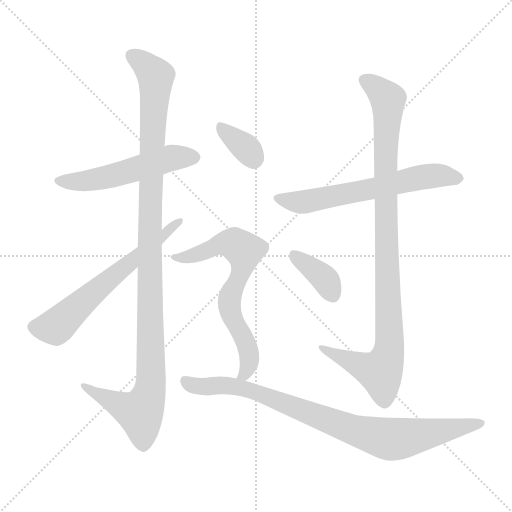
t = 0.00 s
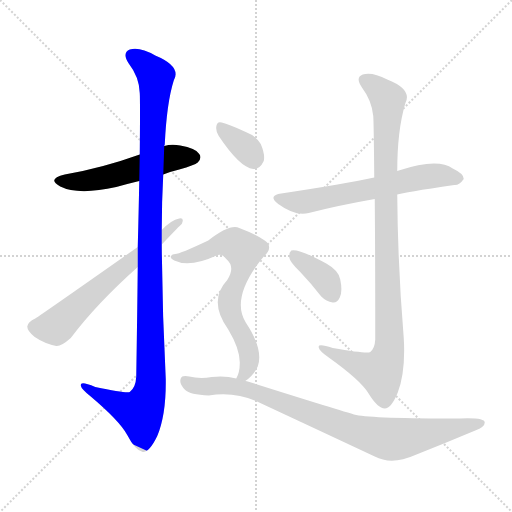
t = 1.49 s
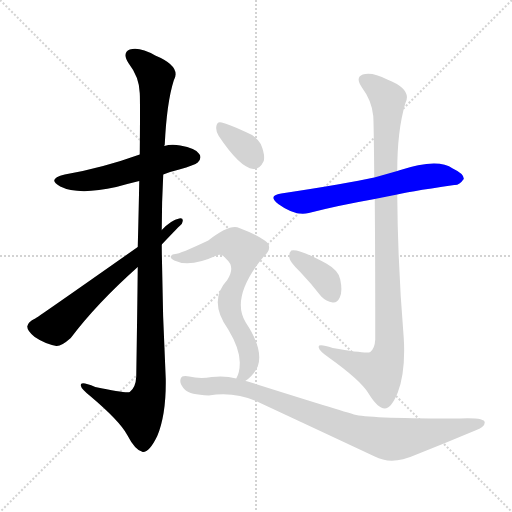
t = 2.98 s
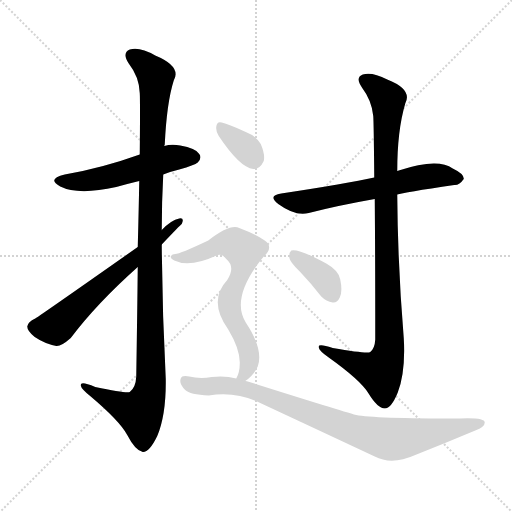
t = 4.47 s
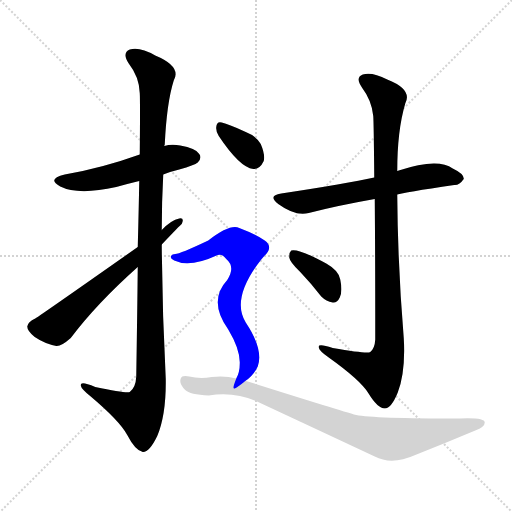
t = 5.96 s
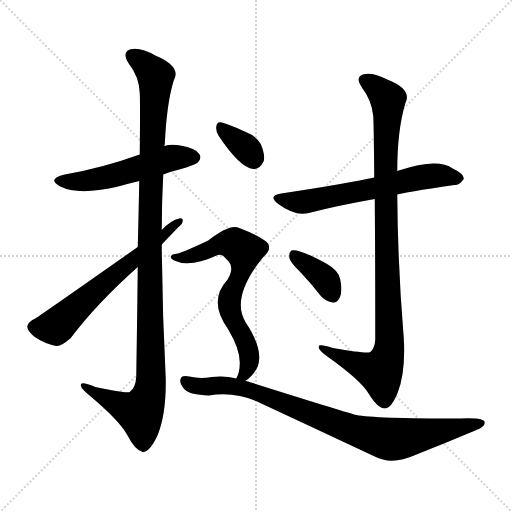
t = 7.45 s

The animated SVG that drew these frames (rendered in a browser with its animation timeline set to each time). Animation: 9 CSS @keyframes rules; one cycle of 7.45 s.

<svg version="1.1" viewBox="0 0 1024 1024" xmlns="http://www.w3.org/2000/svg">
  <g stroke="lightgray" stroke-dasharray="1,1" stroke-width="1" transform="scale(4, 4)">
    <line x1="0" y1="0" x2="256" y2="256"></line>
    <line x1="256" y1="0" x2="0" y2="256"></line>
    <line x1="128" y1="0" x2="128" y2="256"></line>
    <line x1="0" y1="128" x2="256" y2="128"></line>
  </g>
<g transform="scale(1, -1) translate(0, -900)">
   <style type="text/css">
    @keyframes keyframes0 {
      from {
       stroke: blue;
       stroke-dashoffset: 530;
       stroke-width: 128;
       }
       63% {
       animation-timing-function: step-end;
       stroke: blue;
       stroke-dashoffset: 0;
       stroke-width: 128;
       }
       to {
       stroke: black;
       stroke-width: 1024;
       }
       }
       #make-me-a-hanzi-animation-0 {
         animation: keyframes0 0.681315s both;
         animation-delay: 0.000000s;
         animation-timing-function: linear;
       }
    @keyframes keyframes1 {
      from {
       stroke: blue;
       stroke-dashoffset: 1117;
       stroke-width: 128;
       }
       78% {
       animation-timing-function: step-end;
       stroke: blue;
       stroke-dashoffset: 0;
       stroke-width: 128;
       }
       to {
       stroke: black;
       stroke-width: 1024;
       }
       }
       #make-me-a-hanzi-animation-1 {
         animation: keyframes1 1.159017s both;
         animation-delay: 0.681315s;
         animation-timing-function: linear;
       }
    @keyframes keyframes2 {
      from {
       stroke: blue;
       stroke-dashoffset: 625;
       stroke-width: 128;
       }
       67% {
       animation-timing-function: step-end;
       stroke: blue;
       stroke-dashoffset: 0;
       stroke-width: 128;
       }
       to {
       stroke: black;
       stroke-width: 1024;
       }
       }
       #make-me-a-hanzi-animation-2 {
         animation: keyframes2 0.758626s both;
         animation-delay: 1.840332s;
         animation-timing-function: linear;
       }
    @keyframes keyframes3 {
      from {
       stroke: blue;
       stroke-dashoffset: 621;
       stroke-width: 128;
       }
       67% {
       animation-timing-function: step-end;
       stroke: blue;
       stroke-dashoffset: 0;
       stroke-width: 128;
       }
       to {
       stroke: black;
       stroke-width: 1024;
       }
       }
       #make-me-a-hanzi-animation-3 {
         animation: keyframes3 0.755371s both;
         animation-delay: 2.598958s;
         animation-timing-function: linear;
       }
    @keyframes keyframes4 {
      from {
       stroke: blue;
       stroke-dashoffset: 988;
       stroke-width: 128;
       }
       76% {
       animation-timing-function: step-end;
       stroke: blue;
       stroke-dashoffset: 0;
       stroke-width: 128;
       }
       to {
       stroke: black;
       stroke-width: 1024;
       }
       }
       #make-me-a-hanzi-animation-4 {
         animation: keyframes4 1.054036s both;
         animation-delay: 3.354329s;
         animation-timing-function: linear;
       }
    @keyframes keyframes5 {
      from {
       stroke: blue;
       stroke-dashoffset: 372;
       stroke-width: 128;
       }
       55% {
       animation-timing-function: step-end;
       stroke: blue;
       stroke-dashoffset: 0;
       stroke-width: 128;
       }
       to {
       stroke: black;
       stroke-width: 1024;
       }
       }
       #make-me-a-hanzi-animation-5 {
         animation: keyframes5 0.552734s both;
         animation-delay: 4.408366s;
         animation-timing-function: linear;
       }
    @keyframes keyframes6 {
      from {
       stroke: blue;
       stroke-dashoffset: 344;
       stroke-width: 128;
       }
       53% {
       animation-timing-function: step-end;
       stroke: blue;
       stroke-dashoffset: 0;
       stroke-width: 128;
       }
       to {
       stroke: black;
       stroke-width: 1024;
       }
       }
       #make-me-a-hanzi-animation-6 {
         animation: keyframes6 0.529948s both;
         animation-delay: 4.961100s;
         animation-timing-function: linear;
       }
    @keyframes keyframes7 {
      from {
       stroke: blue;
       stroke-dashoffset: 678;
       stroke-width: 128;
       }
       69% {
       animation-timing-function: step-end;
       stroke: blue;
       stroke-dashoffset: 0;
       stroke-width: 128;
       }
       to {
       stroke: black;
       stroke-width: 1024;
       }
       }
       #make-me-a-hanzi-animation-7 {
         animation: keyframes7 0.801758s both;
         animation-delay: 5.491048s;
         animation-timing-function: linear;
       }
    @keyframes keyframes8 {
      from {
       stroke: blue;
       stroke-dashoffset: 871;
       stroke-width: 128;
       }
       74% {
       animation-timing-function: step-end;
       stroke: blue;
       stroke-dashoffset: 0;
       stroke-width: 128;
       }
       to {
       stroke: black;
       stroke-width: 1024;
       }
       }
       #make-me-a-hanzi-animation-8 {
         animation: keyframes8 0.958822s both;
         animation-delay: 6.292806s;
         animation-timing-function: linear;
       }
</style>
<path d="M 326.5 551.0 Q 341.5 557.0 358.5 561.0 Q 389.5 570.0 395.5 575.0 Q 404.5 584.0 398.5 592.0 Q 391.5 604.0 360.5 609.0 Q 342.5 612.0 328.5 608.0 L 279.5 591.0 Q 204.5 564.0 129.5 551.0 Q 92.5 542.0 120.5 527.0 Q 156.5 509.0 232.5 526.0 Q 253.5 532.0 278.5 538.0 L 326.5 551.0 Z" fill="lightgray"></path> 
<path d="M 275.5 366.0 Q 274.5 272.0 272.5 147.0 Q 271.5 125.0 259.5 116.0 Q 252.5 113.0 190.5 126.0 Q 159.5 139.0 161.5 129.0 Q 162.5 122.0 181.5 107.0 Q 239.5 58.0 254.5 30.0 Q 270.5 -1.0 285.5 -4.0 Q 298.5 -5.0 314.5 28.0 Q 332.5 71.0 331.5 142.0 Q 324.5 277.0 323.5 411.0 L 323.5 440.0 Q 323.5 497.0 326.5 551.0 L 328.5 608.0 Q 328.5 609.0 329.5 611.0 Q 333.5 695.0 347.5 739.0 Q 363.5 767.0 310.5 789.0 Q 279.5 807.0 259.5 801.0 Q 243.5 794.0 257.5 773.0 Q 278.5 746.0 279.5 714.0 Q 280.5 699.0 279.5 591.0 L 278.5 538.0 Q 277.5 483.0 275.5 406.0 L 275.5 366.0 Z" fill="lightgray"></path> 
<path d="M 275.5 406.0 Q 83.5 271.0 70.5 263.0 Q 55.5 256.0 54.5 247.0 Q 54.5 238.0 69.5 226.0 Q 88.5 213.0 112.5 208.0 Q 122.5 207.0 141.5 224.0 Q 193.5 293.0 275.5 366.0 L 323.5 411.0 Q 360.5 450.0 363.5 452.0 Q 369.5 465.0 358.5 463.0 Q 342.5 460.0 323.5 440.0 L 275.5 406.0 Z" fill="lightgray"></path> 
<path d="M 794.5 511.0 Q 806.5 515.0 908.5 530.0 Q 918.5 529.0 927.5 542.0 Q 928.5 552.0 905.5 563.0 Q 875.5 585.0 797.5 559.0 Q 796.5 559.0 794.5 558.0 L 748.5 545.0 Q 694.5 533.0 562.5 513.0 Q 534.5 509.0 556.5 492.0 Q 590.5 467.0 617.5 474.0 Q 675.5 489.0 749.5 502.0 L 794.5 511.0 Z" fill="lightgray"></path> 
<path d="M 749.5 502.0 Q 750.5 396.0 750.5 221.0 Q 749.5 203.0 740.5 196.0 Q 734.5 192.0 665.5 204.0 Q 634.5 214.0 637.5 205.0 Q 638.5 198.0 657.5 185.0 Q 720.5 140.0 736.5 114.0 Q 755.5 83.0 769.5 83.0 Q 782.5 83.0 795.5 115.0 Q 811.5 157.0 807.5 224.0 Q 795.5 368.0 794.5 511.0 L 794.5 558.0 Q 794.5 639.0 810.5 693.0 Q 825.5 721.0 774.5 741.0 Q 743.5 757.0 725.5 751.0 Q 709.5 745.0 724.5 724.0 Q 743.5 699.0 746.5 668.0 Q 747.5 655.0 748.5 545.0 L 749.5 502.0 Z" fill="lightgray"></path> 
<path d="M 600.5 356.0 Q 621.5 334.0 642.5 307.0 Q 652.5 297.0 665.5 295.0 Q 674.5 294.0 679.5 305.0 Q 685.5 317.0 680.5 341.0 Q 677.5 359.0 652.5 373.0 Q 597.5 403.0 582.5 399.0 Q 578.5 396.0 578.5 385.0 Q 579.5 376.0 600.5 356.0 Z" fill="lightgray"></path> 
<path d="M 437.5 628.0 Q 479.5 565.0 506.5 562.0 Q 519.5 561.0 527.5 578.0 Q 530.5 591.0 521.5 612.0 Q 512.5 628.0 491.5 636.0 Q 457.5 652.0 443.5 655.0 Q 433.5 658.0 432.5 646.0 Q 431.5 637.0 437.5 628.0 Z" fill="lightgray"></path> 
<path d="M 490.5 138.0 Q 506.5 148.0 515.5 167.0 Q 527.5 201.0 491.5 255.0 Q 461.5 303.0 522.5 381.0 Q 525.5 385.0 528.5 388.0 Q 547.5 406.0 529.5 419.0 Q 510.5 432.0 478.5 444.0 Q 460.5 453.0 416.5 419.0 Q 359.5 392.0 350.5 392.0 Q 343.5 392.0 341.5 387.0 Q 340.5 383.0 348.5 379.0 Q 379.5 364.0 435.5 390.0 Q 444.5 393.0 452.5 382.0 Q 471.5 366.0 454.5 340.0 Q 415.5 298.0 456.5 241.0 Q 480.5 201.0 479.5 173.0 Q 479.5 155.0 472.5 143.0 C 461.5 115.0 466.5 119.0 490.5 138.0 Z" fill="lightgray"></path> 
<path d="M 472.5 143.0 Q 450.5 149.0 423.5 146.0 Q 399.5 142.0 378.5 147.0 Q 363.5 150.0 361.5 143.0 Q 357.5 133.0 370.5 120.0 Q 379.5 111.0 417.5 109.0 Q 471.5 118.0 520.5 94.0 Q 623.5 46.0 749.5 -13.0 Q 783.5 -31.0 830.5 -10.0 Q 893.5 15.0 950.5 39.0 Q 969.5 46.0 969.5 55.0 Q 969.5 65.0 920.5 63.0 Q 746.5 63.0 712.5 70.0 Q 679.5 79.0 495.5 137.0 Q 494.5 138.0 490.5 138.0 L 472.5 143.0 Z" fill="lightgray"></path> 
      <clipPath id="make-me-a-hanzi-clip-0">
      <path d="M 326.5 551.0 Q 341.5 557.0 358.5 561.0 Q 389.5 570.0 395.5 575.0 Q 404.5 584.0 398.5 592.0 Q 391.5 604.0 360.5 609.0 Q 342.5 612.0 328.5 608.0 L 279.5 591.0 Q 204.5 564.0 129.5 551.0 Q 92.5 542.0 120.5 527.0 Q 156.5 509.0 232.5 526.0 Q 253.5 532.0 278.5 538.0 L 326.5 551.0 Z" fill="lightgray"></path>
      </clipPath>
      <path clip-path="url(#make-me-a-hanzi-clip-0)" d="M 121.5 540.0 L 149.5 536.0 L 202.5 543.0 L 338.5 583.0 L 388.5 585.0 " fill="none" id="make-me-a-hanzi-animation-0" stroke-dasharray="402 804" stroke-linecap="round"></path>

      <clipPath id="make-me-a-hanzi-clip-1">
      <path d="M 275.5 366.0 Q 274.5 272.0 272.5 147.0 Q 271.5 125.0 259.5 116.0 Q 252.5 113.0 190.5 126.0 Q 159.5 139.0 161.5 129.0 Q 162.5 122.0 181.5 107.0 Q 239.5 58.0 254.5 30.0 Q 270.5 -1.0 285.5 -4.0 Q 298.5 -5.0 314.5 28.0 Q 332.5 71.0 331.5 142.0 Q 324.5 277.0 323.5 411.0 L 323.5 440.0 Q 323.5 497.0 326.5 551.0 L 328.5 608.0 Q 328.5 609.0 329.5 611.0 Q 333.5 695.0 347.5 739.0 Q 363.5 767.0 310.5 789.0 Q 279.5 807.0 259.5 801.0 Q 243.5 794.0 257.5 773.0 Q 278.5 746.0 279.5 714.0 Q 280.5 699.0 279.5 591.0 L 278.5 538.0 Q 277.5 483.0 275.5 406.0 L 275.5 366.0 Z" fill="lightgray"></path>
      </clipPath>
      <path clip-path="url(#make-me-a-hanzi-clip-1)" d="M 266.5 786.0 L 291.5 770.0 L 311.5 744.0 L 298.5 414.0 L 301.5 133.0 L 295.5 103.0 L 280.5 75.0 L 167.5 127.0 " fill="none" id="make-me-a-hanzi-animation-1" stroke-dasharray="989 1978" stroke-linecap="round"></path>

      <clipPath id="make-me-a-hanzi-clip-2">
      <path d="M 275.5 406.0 Q 83.5 271.0 70.5 263.0 Q 55.5 256.0 54.5 247.0 Q 54.5 238.0 69.5 226.0 Q 88.5 213.0 112.5 208.0 Q 122.5 207.0 141.5 224.0 Q 193.5 293.0 275.5 366.0 L 323.5 411.0 Q 360.5 450.0 363.5 452.0 Q 369.5 465.0 358.5 463.0 Q 342.5 460.0 323.5 440.0 L 275.5 406.0 Z" fill="lightgray"></path>
      </clipPath>
      <path clip-path="url(#make-me-a-hanzi-clip-2)" d="M 66.5 246.0 L 111.5 246.0 L 249.5 370.0 L 258.5 372.0 L 356.5 456.0 " fill="none" id="make-me-a-hanzi-animation-2" stroke-dasharray="497 994" stroke-linecap="round"></path>

      <clipPath id="make-me-a-hanzi-clip-3">
      <path d="M 794.5 511.0 Q 806.5 515.0 908.5 530.0 Q 918.5 529.0 927.5 542.0 Q 928.5 552.0 905.5 563.0 Q 875.5 585.0 797.5 559.0 Q 796.5 559.0 794.5 558.0 L 748.5 545.0 Q 694.5 533.0 562.5 513.0 Q 534.5 509.0 556.5 492.0 Q 590.5 467.0 617.5 474.0 Q 675.5 489.0 749.5 502.0 L 794.5 511.0 Z" fill="lightgray"></path>
      </clipPath>
      <path clip-path="url(#make-me-a-hanzi-clip-3)" d="M 557.5 503.0 L 608.5 496.0 L 864.5 549.0 L 916.5 543.0 " fill="none" id="make-me-a-hanzi-animation-3" stroke-dasharray="493 986" stroke-linecap="round"></path>

      <clipPath id="make-me-a-hanzi-clip-4">
      <path d="M 749.5 502.0 Q 750.5 396.0 750.5 221.0 Q 749.5 203.0 740.5 196.0 Q 734.5 192.0 665.5 204.0 Q 634.5 214.0 637.5 205.0 Q 638.5 198.0 657.5 185.0 Q 720.5 140.0 736.5 114.0 Q 755.5 83.0 769.5 83.0 Q 782.5 83.0 795.5 115.0 Q 811.5 157.0 807.5 224.0 Q 795.5 368.0 794.5 511.0 L 794.5 558.0 Q 794.5 639.0 810.5 693.0 Q 825.5 721.0 774.5 741.0 Q 743.5 757.0 725.5 751.0 Q 709.5 745.0 724.5 724.0 Q 743.5 699.0 746.5 668.0 Q 747.5 655.0 748.5 545.0 L 749.5 502.0 Z" fill="lightgray"></path>
      </clipPath>
      <path clip-path="url(#make-me-a-hanzi-clip-4)" d="M 731.5 737.0 L 756.5 722.0 L 776.5 696.0 L 769.5 558.0 L 777.5 197.0 L 760.5 156.0 L 643.5 203.0 " fill="none" id="make-me-a-hanzi-animation-4" stroke-dasharray="860 1720" stroke-linecap="round"></path>

      <clipPath id="make-me-a-hanzi-clip-5">
      <path d="M 600.5 356.0 Q 621.5 334.0 642.5 307.0 Q 652.5 297.0 665.5 295.0 Q 674.5 294.0 679.5 305.0 Q 685.5 317.0 680.5 341.0 Q 677.5 359.0 652.5 373.0 Q 597.5 403.0 582.5 399.0 Q 578.5 396.0 578.5 385.0 Q 579.5 376.0 600.5 356.0 Z" fill="lightgray"></path>
      </clipPath>
      <path clip-path="url(#make-me-a-hanzi-clip-5)" d="M 586.5 390.0 L 645.5 347.0 L 666.5 309.0 " fill="none" id="make-me-a-hanzi-animation-5" stroke-dasharray="244 488" stroke-linecap="round"></path>

      <clipPath id="make-me-a-hanzi-clip-6">
      <path d="M 437.5 628.0 Q 479.5 565.0 506.5 562.0 Q 519.5 561.0 527.5 578.0 Q 530.5 591.0 521.5 612.0 Q 512.5 628.0 491.5 636.0 Q 457.5 652.0 443.5 655.0 Q 433.5 658.0 432.5 646.0 Q 431.5 637.0 437.5 628.0 Z" fill="lightgray"></path>
      </clipPath>
      <path clip-path="url(#make-me-a-hanzi-clip-6)" d="M 444.5 643.0 L 486.5 609.0 L 507.5 582.0 " fill="none" id="make-me-a-hanzi-animation-6" stroke-dasharray="216 432" stroke-linecap="round"></path>

      <clipPath id="make-me-a-hanzi-clip-7">
      <path d="M 490.5 138.0 Q 506.5 148.0 515.5 167.0 Q 527.5 201.0 491.5 255.0 Q 461.5 303.0 522.5 381.0 Q 525.5 385.0 528.5 388.0 Q 547.5 406.0 529.5 419.0 Q 510.5 432.0 478.5 444.0 Q 460.5 453.0 416.5 419.0 Q 359.5 392.0 350.5 392.0 Q 343.5 392.0 341.5 387.0 Q 340.5 383.0 348.5 379.0 Q 379.5 364.0 435.5 390.0 Q 444.5 393.0 452.5 382.0 Q 471.5 366.0 454.5 340.0 Q 415.5 298.0 456.5 241.0 Q 480.5 201.0 479.5 173.0 Q 479.5 155.0 472.5 143.0 C 461.5 115.0 466.5 119.0 490.5 138.0 Z" fill="lightgray"></path>
      </clipPath>
      <path clip-path="url(#make-me-a-hanzi-clip-7)" d="M 348.5 386.0 L 367.5 384.0 L 452.5 414.0 L 473.5 410.0 L 487.5 398.0 L 480.5 348.0 L 458.5 295.0 L 466.5 259.0 L 489.5 221.0 L 499.5 185.0 L 488.5 151.0 L 478.5 148.0 " fill="none" id="make-me-a-hanzi-animation-7" stroke-dasharray="550 1100" stroke-linecap="round"></path>

      <clipPath id="make-me-a-hanzi-clip-8">
      <path d="M 472.5 143.0 Q 450.5 149.0 423.5 146.0 Q 399.5 142.0 378.5 147.0 Q 363.5 150.0 361.5 143.0 Q 357.5 133.0 370.5 120.0 Q 379.5 111.0 417.5 109.0 Q 471.5 118.0 520.5 94.0 Q 623.5 46.0 749.5 -13.0 Q 783.5 -31.0 830.5 -10.0 Q 893.5 15.0 950.5 39.0 Q 969.5 46.0 969.5 55.0 Q 969.5 65.0 920.5 63.0 Q 746.5 63.0 712.5 70.0 Q 679.5 79.0 495.5 137.0 Q 494.5 138.0 490.5 138.0 L 472.5 143.0 Z" fill="lightgray"></path>
      </clipPath>
      <path clip-path="url(#make-me-a-hanzi-clip-8)" d="M 370.5 138.0 L 386.5 129.0 L 463.5 128.0 L 526.5 112.0 L 692.5 45.0 L 776.5 22.0 L 962.5 53.0 " fill="none" id="make-me-a-hanzi-animation-8" stroke-dasharray="743 1486" stroke-linecap="round"></path>

</g>
</svg>
